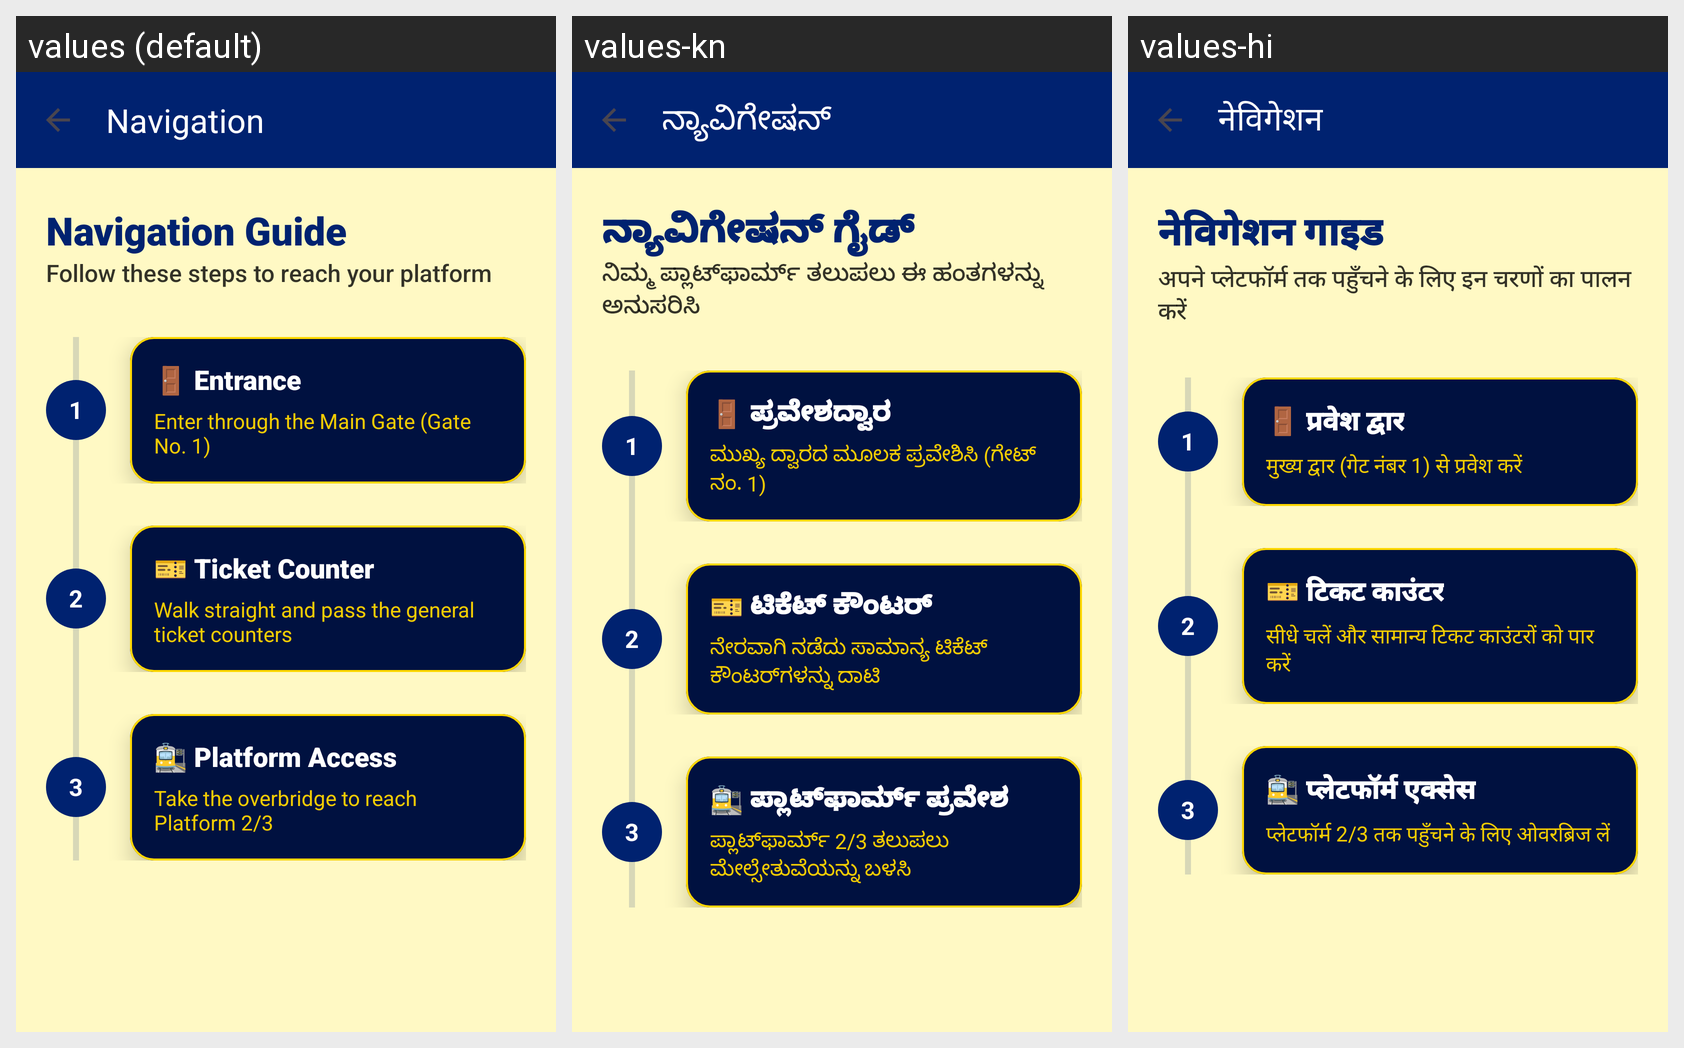

Translations of the strings shown on this Android screen, per locale in the grid:
Android screen res/layout/activity_platform_navigation.xml rendered under 3 locales, left to right: values (default), values-kn, values-hi. Device: Nexus 5 (rendered at 1080×1920; each locale shown at half size, 540×960, under a caption strip naming it); theme Theme.NammaPlatform.
Strings drawn on this screen, with the default value and each locale's value (text and hints the layout hard-codes, and strings that could not be matched under every locale, appear in the picture but are not listed):

platform_navigation
  values: Navigation
  values-kn: ನ್ಯಾವಿಗೇಷನ್
  values-hi: नेविगेशन

nav_guide_title
  values: Navigation Guide
  values-kn: ನ್ಯಾವಿಗೇಷನ್ ಗೈಡ್
  values-hi: नेविगेशन गाइड

nav_guide_subtitle
  values: Follow these steps to reach your platform
  values-kn: ನಿಮ್ಮ ಪ್ಲಾಟ್‌ಫಾರ್ಮ್ ತಲುಪಲು ಈ ಹಂತಗಳನ್ನು ಅನುಸರಿಸಿ
  values-hi: अपने प्लेटफॉर्म तक पहुँचने के लिए इन चरणों का पालन करें

nav_step_1
  values: 1
  values-kn: 1
  values-hi: 1

nav_entrance
  values: 🚪 Entrance
  values-kn: 🚪 ಪ್ರವೇಶದ್ವಾರ
  values-hi: 🚪 प्रवेश द्वार

nav_entrance_desc
  values: Enter through the Main Gate (Gate No. 1)
  values-kn: ಮುಖ್ಯ ದ್ವಾರದ ಮೂಲಕ ಪ್ರವೇಶಿಸಿ (ಗೇಟ್ ನಂ. 1)
  values-hi: मुख्य द्वार (गेट नंबर 1) से प्रवेश करें

nav_step_2
  values: 2
  values-kn: 2
  values-hi: 2

nav_ticket_counter
  values: 🎫 Ticket Counter
  values-kn: 🎫 ಟಿಕೆಟ್ ಕೌಂಟರ್
  values-hi: 🎫 टिकट काउंटर

nav_ticket_desc
  values: Walk straight and pass the general ticket counters
  values-kn: ನೇರವಾಗಿ ನಡೆದು ಸಾಮಾನ್ಯ ಟಿಕೆಟ್ ಕೌಂಟರ್‌ಗಳನ್ನು ದಾಟಿ
  values-hi: सीधे चलें और सामान्य टिकट काउंटरों को पार करें

nav_step_3
  values: 3
  values-kn: 3
  values-hi: 3

nav_platform_access
  values: 🚉 Platform Access
  values-kn: 🚉 ಪ್ಲಾಟ್‌ಫಾರ್ಮ್ ಪ್ರವೇಶ
  values-hi: 🚉 प्लेटफॉर्म एक्सेस

nav_platform_desc
  values: Take the overbridge to reach Platform 2/3
  values-kn: ಪ್ಲಾಟ್‌ಫಾರ್ಮ್ 2/3 ತಲುಪಲು ಮೇಲ್ಸೇತುವೆಯನ್ನು ಬಳಸಿ
  values-hi: प्लेटफॉर्म 2/3 तक पहुँचने के लिए ओवरब्रिज लें
